Run: headless pygame with SDL's dummy video driver; simulated clock (each Clock.tick advances the game by its frame time, no real sleeping); random seed 0; keys injected as events and as key.get_pressed() state; no mouse input.
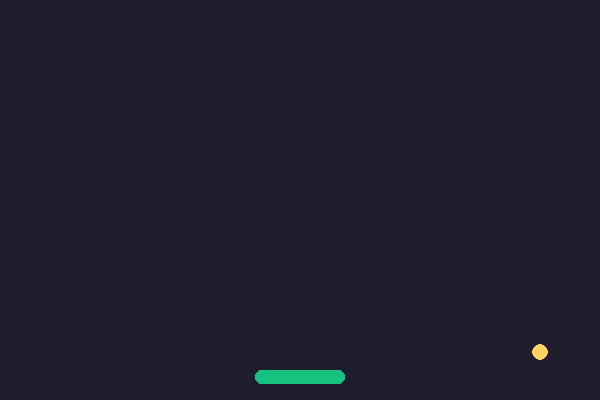
Frame 1 of 4 · flips 1–60 · no input
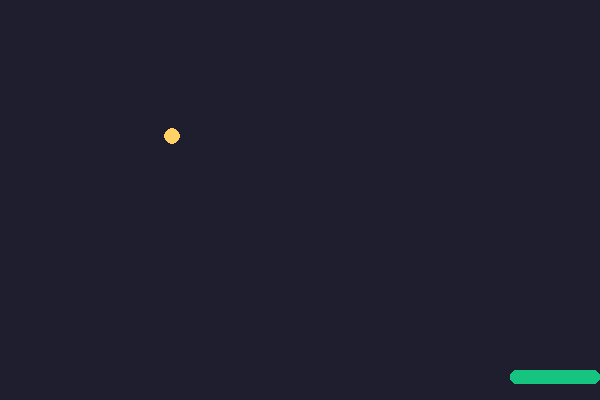
Frame 2 of 4 · flips 61–180 · tapped SPACE, RETURN · held RIGHT (→), D
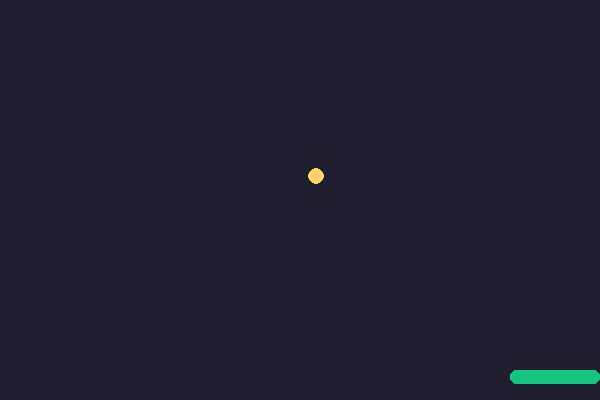
Frame 3 of 4 · flips 181–300 · held DOWN (↓), S
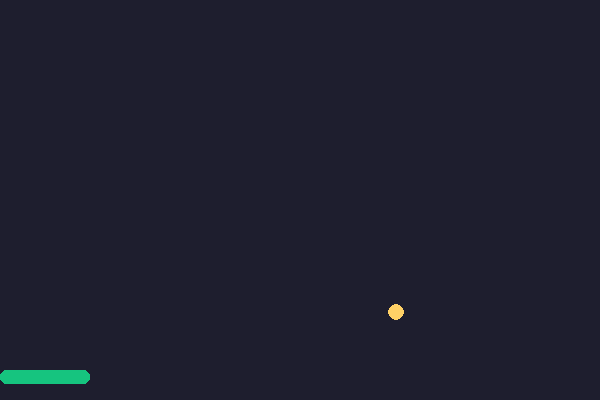
Frame 4 of 4 · flips 301–420 · held LEFT (←), A, UP (↑), W

The pygame program that drew these frames:

"""
Урок 2: мяч летает и отскакивает от стен.
ГЛАВНАЯ новая идея: скорость мяча (dx, dy), отскок = смена знака.
Пока мяч отскакивает от ВСЕХ четырёх стен (даже от нижней).
"""
import pygame, sys

WIDTH, HEIGHT = 600, 400
BG = (30, 30, 46)
GREEN = (22, 196, 127)
BALL_COLOR = (255, 209, 102)

pygame.init()
screen = pygame.display.set_mode((WIDTH, HEIGHT))
pygame.display.set_caption("Арканоид")
clock = pygame.time.Clock()

PADDLE_W, PADDLE_H = 90, 14
paddle_x = WIDTH // 2 - PADDLE_W // 2
paddle_y = HEIGHT - 30

# Мяч: позиция (bx, by) и скорость (dx, dy)
BALL_R = 8
bx, by = WIDTH / 2, HEIGHT / 2
dx, dy = 4.0, 4.0

while True:
    for event in pygame.event.get():
        if event.type == pygame.QUIT:
            pygame.quit()
            sys.exit()

    keys = pygame.key.get_pressed()
    if keys[pygame.K_LEFT]:
        paddle_x -= 8
    if keys[pygame.K_RIGHT]:
        paddle_x += 8
    paddle_x = max(0, min(paddle_x, WIDTH - PADDLE_W))

    # Мяч летит
    bx += dx
    by += dy

    # Отскок: у краёв меняем знак скорости
    if bx < BALL_R or bx > WIDTH - BALL_R:
        dx = -dx                 # развернули влево/вправо
    if by < BALL_R or by > HEIGHT - BALL_R:
        dy = -dy                 # развернули вверх/вниз

    screen.fill(BG)
    pygame.draw.rect(screen, GREEN, (paddle_x, paddle_y, PADDLE_W, PADDLE_H), border_radius=6)
    pygame.draw.circle(screen, BALL_COLOR, (int(bx), int(by)), BALL_R)
    pygame.display.flip()
    clock.tick(60)
